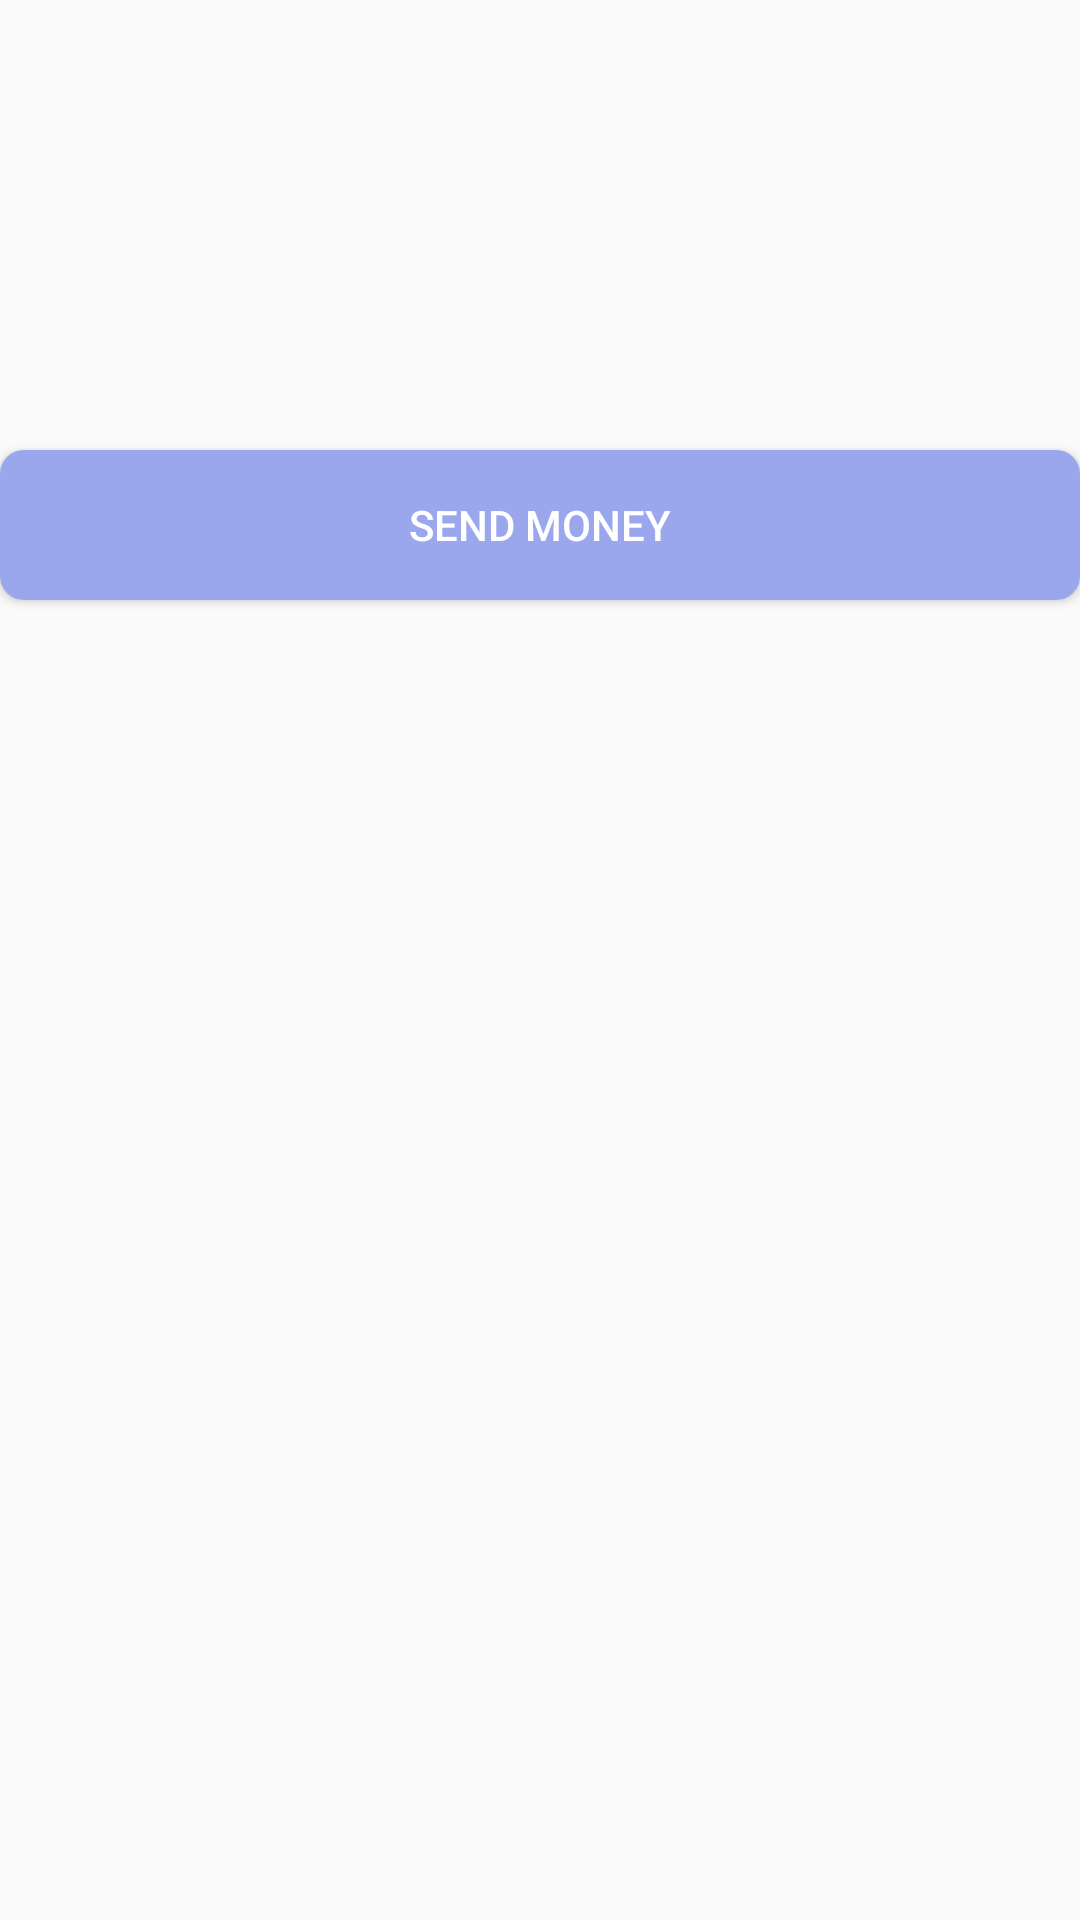

This screen was rendered from an Android layout file. Write that file and the resources it references.
<!-- AndroidManifest.xml: application theme AppTheme -->
<!-- res/layout/content_pay_confirmation.xml -->
<?xml version="1.0" encoding="utf-8"?>
<android.widget.RelativeLayout
        xmlns:android="http://schemas.android.com/apk/res/android"
        xmlns:tools="http://schemas.android.com/tools"
        xmlns:app="http://schemas.android.com/apk/res-auto"
        android:layout_width="match_parent"
        android:layout_height="match_parent"
        app:layout_behavior="@string/appbar_scrolling_view_behavior"
        tools:showIn="@layout/activity_pay_confirmation"
        android:layout_marginLeft="50dp"
        android:layout_marginRight="50dp"
        android:layout_marginTop="100dp"
        tools:context=".PayConfirmationActivity">
    <TextView
            android:layout_width="match_parent"
            android:layout_height="50dp"
            android:textSize="15dp"
            android:id="@+id/payment_requester_name_text_view"
    />

    <TextView
            android:layout_width="match_parent"
            android:layout_height="50dp"
            android:textSize="15dp"
            android:id="@+id/payment_iban_text_view"
            android:layout_below="@+id/payment_requester_name_text_view"
    />

    <TextView
            android:layout_width="match_parent"
            android:layout_height="50dp"
            android:textSize="15dp"
            android:id="@+id/payment_amount_text_view"
            android:layout_below="@+id/payment_iban_text_view"
    />

    <Button
            android:layout_width="match_parent"
            android:layout_height="50dp"
            android:id="@+id/payment_confirm_button"
            android:layout_below="@+id/payment_amount_text_view"
            android:background="@drawable/roundedbutton"
            style="@style/Widget.AppCompat.Button.Colored"
            android:text="Send Money"
    />

</android.widget.RelativeLayout>
<!-- res/layout/activity_pay_confirmation.xml (included above) -->
<?xml version="1.0" encoding="utf-8"?>
<android.support.design.widget.CoordinatorLayout
        xmlns:android="http://schemas.android.com/apk/res/android"
        xmlns:tools="http://schemas.android.com/tools"
        android:layout_width="match_parent"
        android:layout_height="match_parent"
        android:fitsSystemWindows="true"
        tools:context=".PayConfirmationActivity">

    <include layout="@layout/content_pay_confirmation"/>

</android.support.design.widget.CoordinatorLayout>
<!-- resources referenced by this layout -->
<resources>
  <!-- drawable roundedbutton (drawable) -->
  <?xml version="1.0" encoding="utf-8"?>
  <shape xmlns:android="http://schemas.android.com/apk/res/android"
         android:shape="rectangle">
      <solid android:color="#9AA7ED" />
      <corners android:bottomRightRadius="8dp"
               android:bottomLeftRadius="8dp"
               android:topRightRadius="8dp"
               android:topLeftRadius="8dp"/>
  </shape>
  <style name="AppTheme" parent="Theme.AppCompat.Light.DarkActionBar">
          
          <item name="colorPrimary">@color/colorPrimary</item>
          <item name="colorPrimaryDark">@color/colorPrimaryDark</item>
          <item name="colorAccent">@color/colorAccent</item>
      </style>
  <!-- not gathered from this repository: default colours our renderer supplied (Android Studio template values) -->
  <color name="colorPrimary">#FF6200EE</color>
  <color name="colorPrimaryDark">#FF3700B3</color>
  <color name="colorAccent">#FF03DAC5</color>
</resources>
